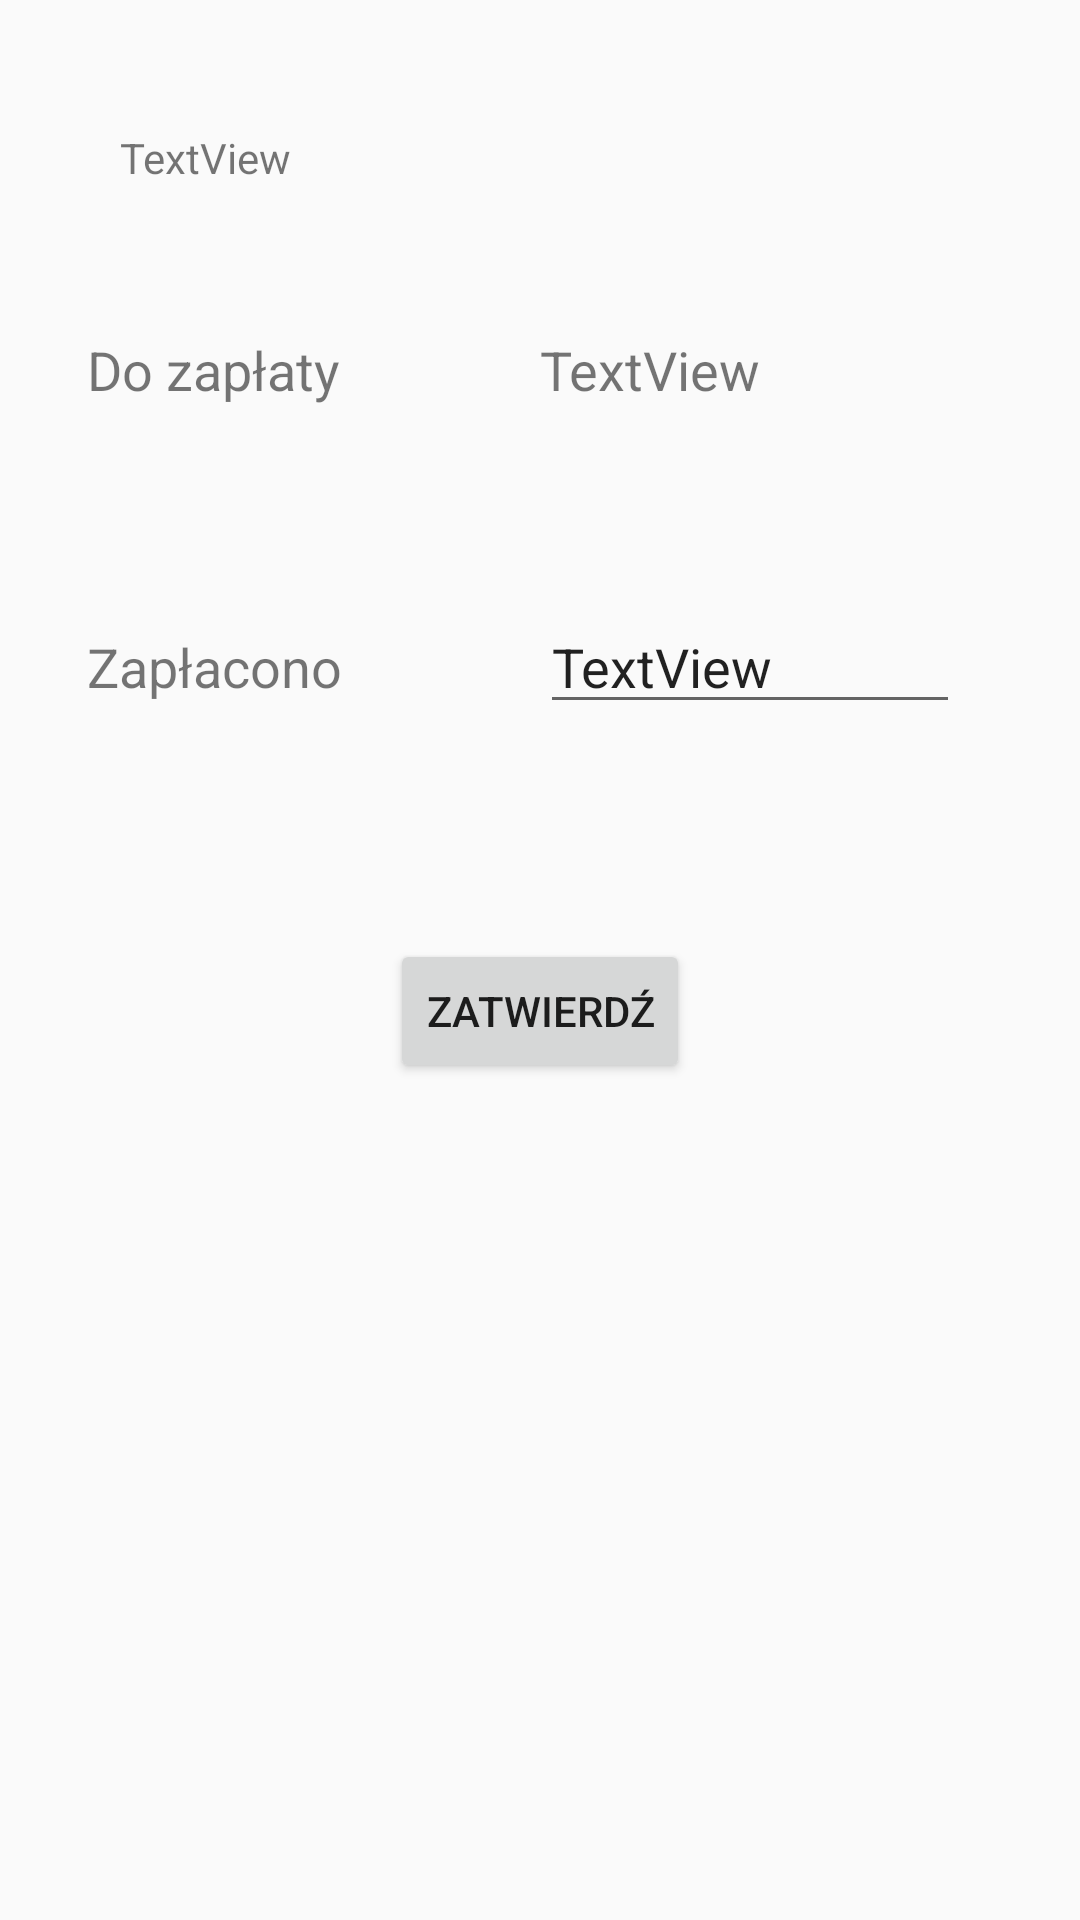

Produce the Android XML layout that renders to this screen, including the resource entries it uses.
<!-- AndroidManifest.xml: application theme Theme.AppCompat.Light.NoActionBar -->
<!-- res/layout/payment_dialog.xml -->
<?xml version="1.0" encoding="utf-8"?>
<RelativeLayout
    xmlns:android="http://schemas.android.com/apk/res/android"
    xmlns:tools="http://schemas.android.com/tools"
    android:layout_width="match_parent"
    android:layout_height="match_parent">

    <TextView
        android:id="@+id/name_lastname_pay"
        android:layout_width="280dp"
        android:layout_height="45dp"
        android:layout_alignParentTop="true"
        android:layout_centerHorizontal="true"
        android:layout_marginTop="43dp"
        android:text="TextView"
        tools:layout_editor_absoluteX="31dp"
        tools:layout_editor_absoluteY="36dp" />


    <TextView
        android:id="@+id/textView2"
        android:layout_width="140dp"
        android:layout_height="45dp"
        android:layout_alignTop="@+id/to_pay"
        android:layout_marginEnd="11dp"
        android:layout_toStartOf="@+id/to_pay"
        android:text="Do zapłaty"
        android:textSize="18sp"
        tools:layout_editor_absoluteX="31dp"
        tools:layout_editor_absoluteY="113dp" />

    <TextView
        android:id="@+id/to_pay"
        android:layout_width="140dp"
        android:layout_height="45dp"
        android:layout_alignEnd="@+id/name_lastname_pay"
        android:layout_below="@+id/name_lastname_pay"
        android:layout_marginTop="23dp"
        android:text="TextView"
        android:textSize="18sp"
        tools:layout_editor_absoluteX="194dp"
        tools:layout_editor_absoluteY="113dp" />

    <TextView
        android:id="@+id/textView10"
        android:layout_width="140dp"
        android:layout_height="45dp"
        android:layout_alignBaseline="@+id/payed"
        android:layout_alignBottom="@+id/payed"
        android:layout_alignStart="@+id/textView2"
        android:text="Zapłacono"
        android:textSize="18sp"
        tools:layout_editor_absoluteX="31dp"
        tools:layout_editor_absoluteY="193dp" />

    <EditText
        android:id="@+id/payed"
        android:layout_width="140dp"
        android:layout_height="wrap_content"
        android:layout_alignStart="@+id/to_pay"
        android:layout_below="@+id/to_pay"
        android:layout_marginTop="44dp"
        android:inputType="number|numberSigned|numberDecimal"
        android:text="TextView"
        tools:layout_editor_absoluteX="188dp"
        tools:layout_editor_absoluteY="193dp" />


    <Button
        android:id="@+id/accept_payment"
        android:layout_width="wrap_content"
        android:layout_height="wrap_content"
        android:layout_below="@+id/textView10"
        android:layout_centerHorizontal="true"
        android:layout_marginTop="58dp"
        android:text="Zatwierdź"
        tools:layout_editor_absoluteX="131dp"
        tools:layout_editor_absoluteY="259dp" />
</RelativeLayout>
<!-- resources referenced by this layout -->
<resources>

</resources>
